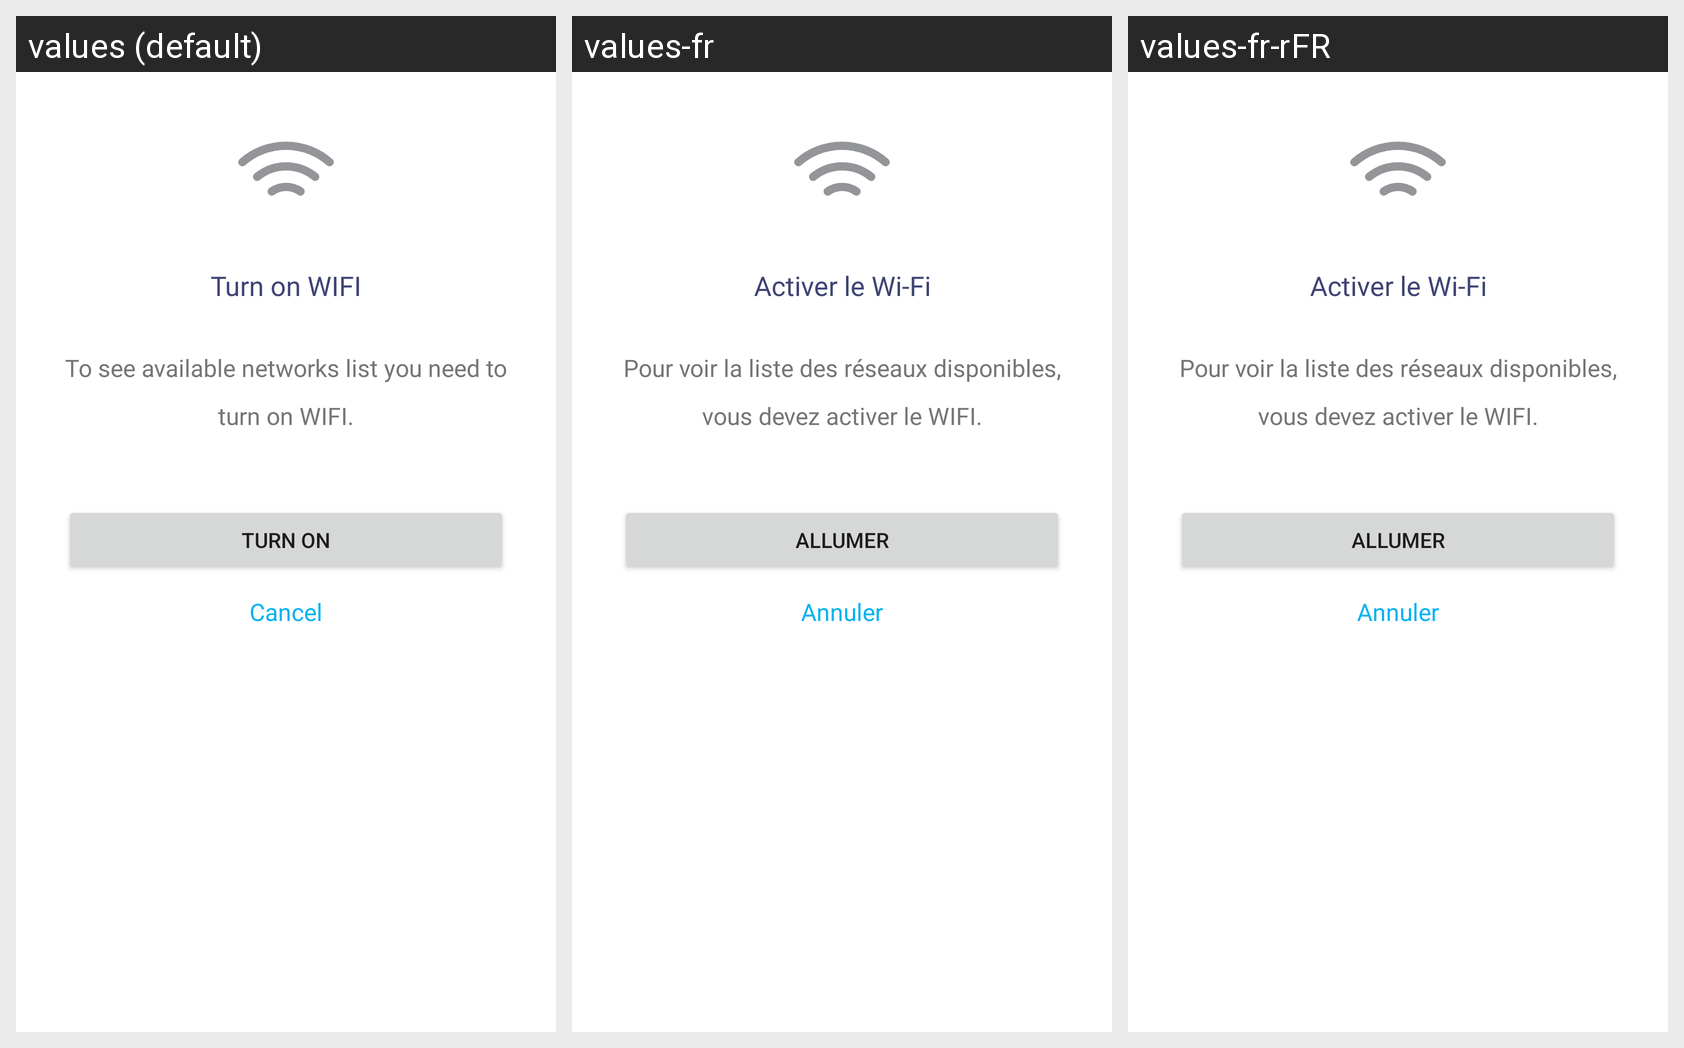

Strings drawn on this Android screen and how each of the app's shown locales translates them:
Android screen res/layout/turn_on_wifi_dialog.xml rendered under 3 locales, left to right: values (default), values-fr, values-fr-rFR. Device: Nexus 5 (rendered at 1080×1920; each locale shown at half size, 540×960, under a caption strip naming it); theme Theme.Aircasting.
Strings drawn on this screen, with the default value and each locale's value (text and hints the layout hard-codes, and strings that could not be matched under every locale, appear in the picture but are not listed):

turn_on_wifi_dialog_header
  values: Turn on WIFI
  values-fr: Activer le Wi-Fi
  values-fr-rFR: Activer le Wi-Fi

turn_on_wifi_dialog_description
  values: To see available networks list you need to turn on WIFI.
  values-fr: Pour voir la liste des réseaux disponibles, vous devez activer le WIFI.
  values-fr-rFR: Pour voir la liste des réseaux disponibles, vous devez activer le WIFI.

turn_on_wifi_dialog_ok_button
  values: Turn on
  values-fr: Allumer
  values-fr-rFR: Allumer

cancel
  values: Cancel
  values-fr: Annuler
  values-fr-rFR: Annuler
